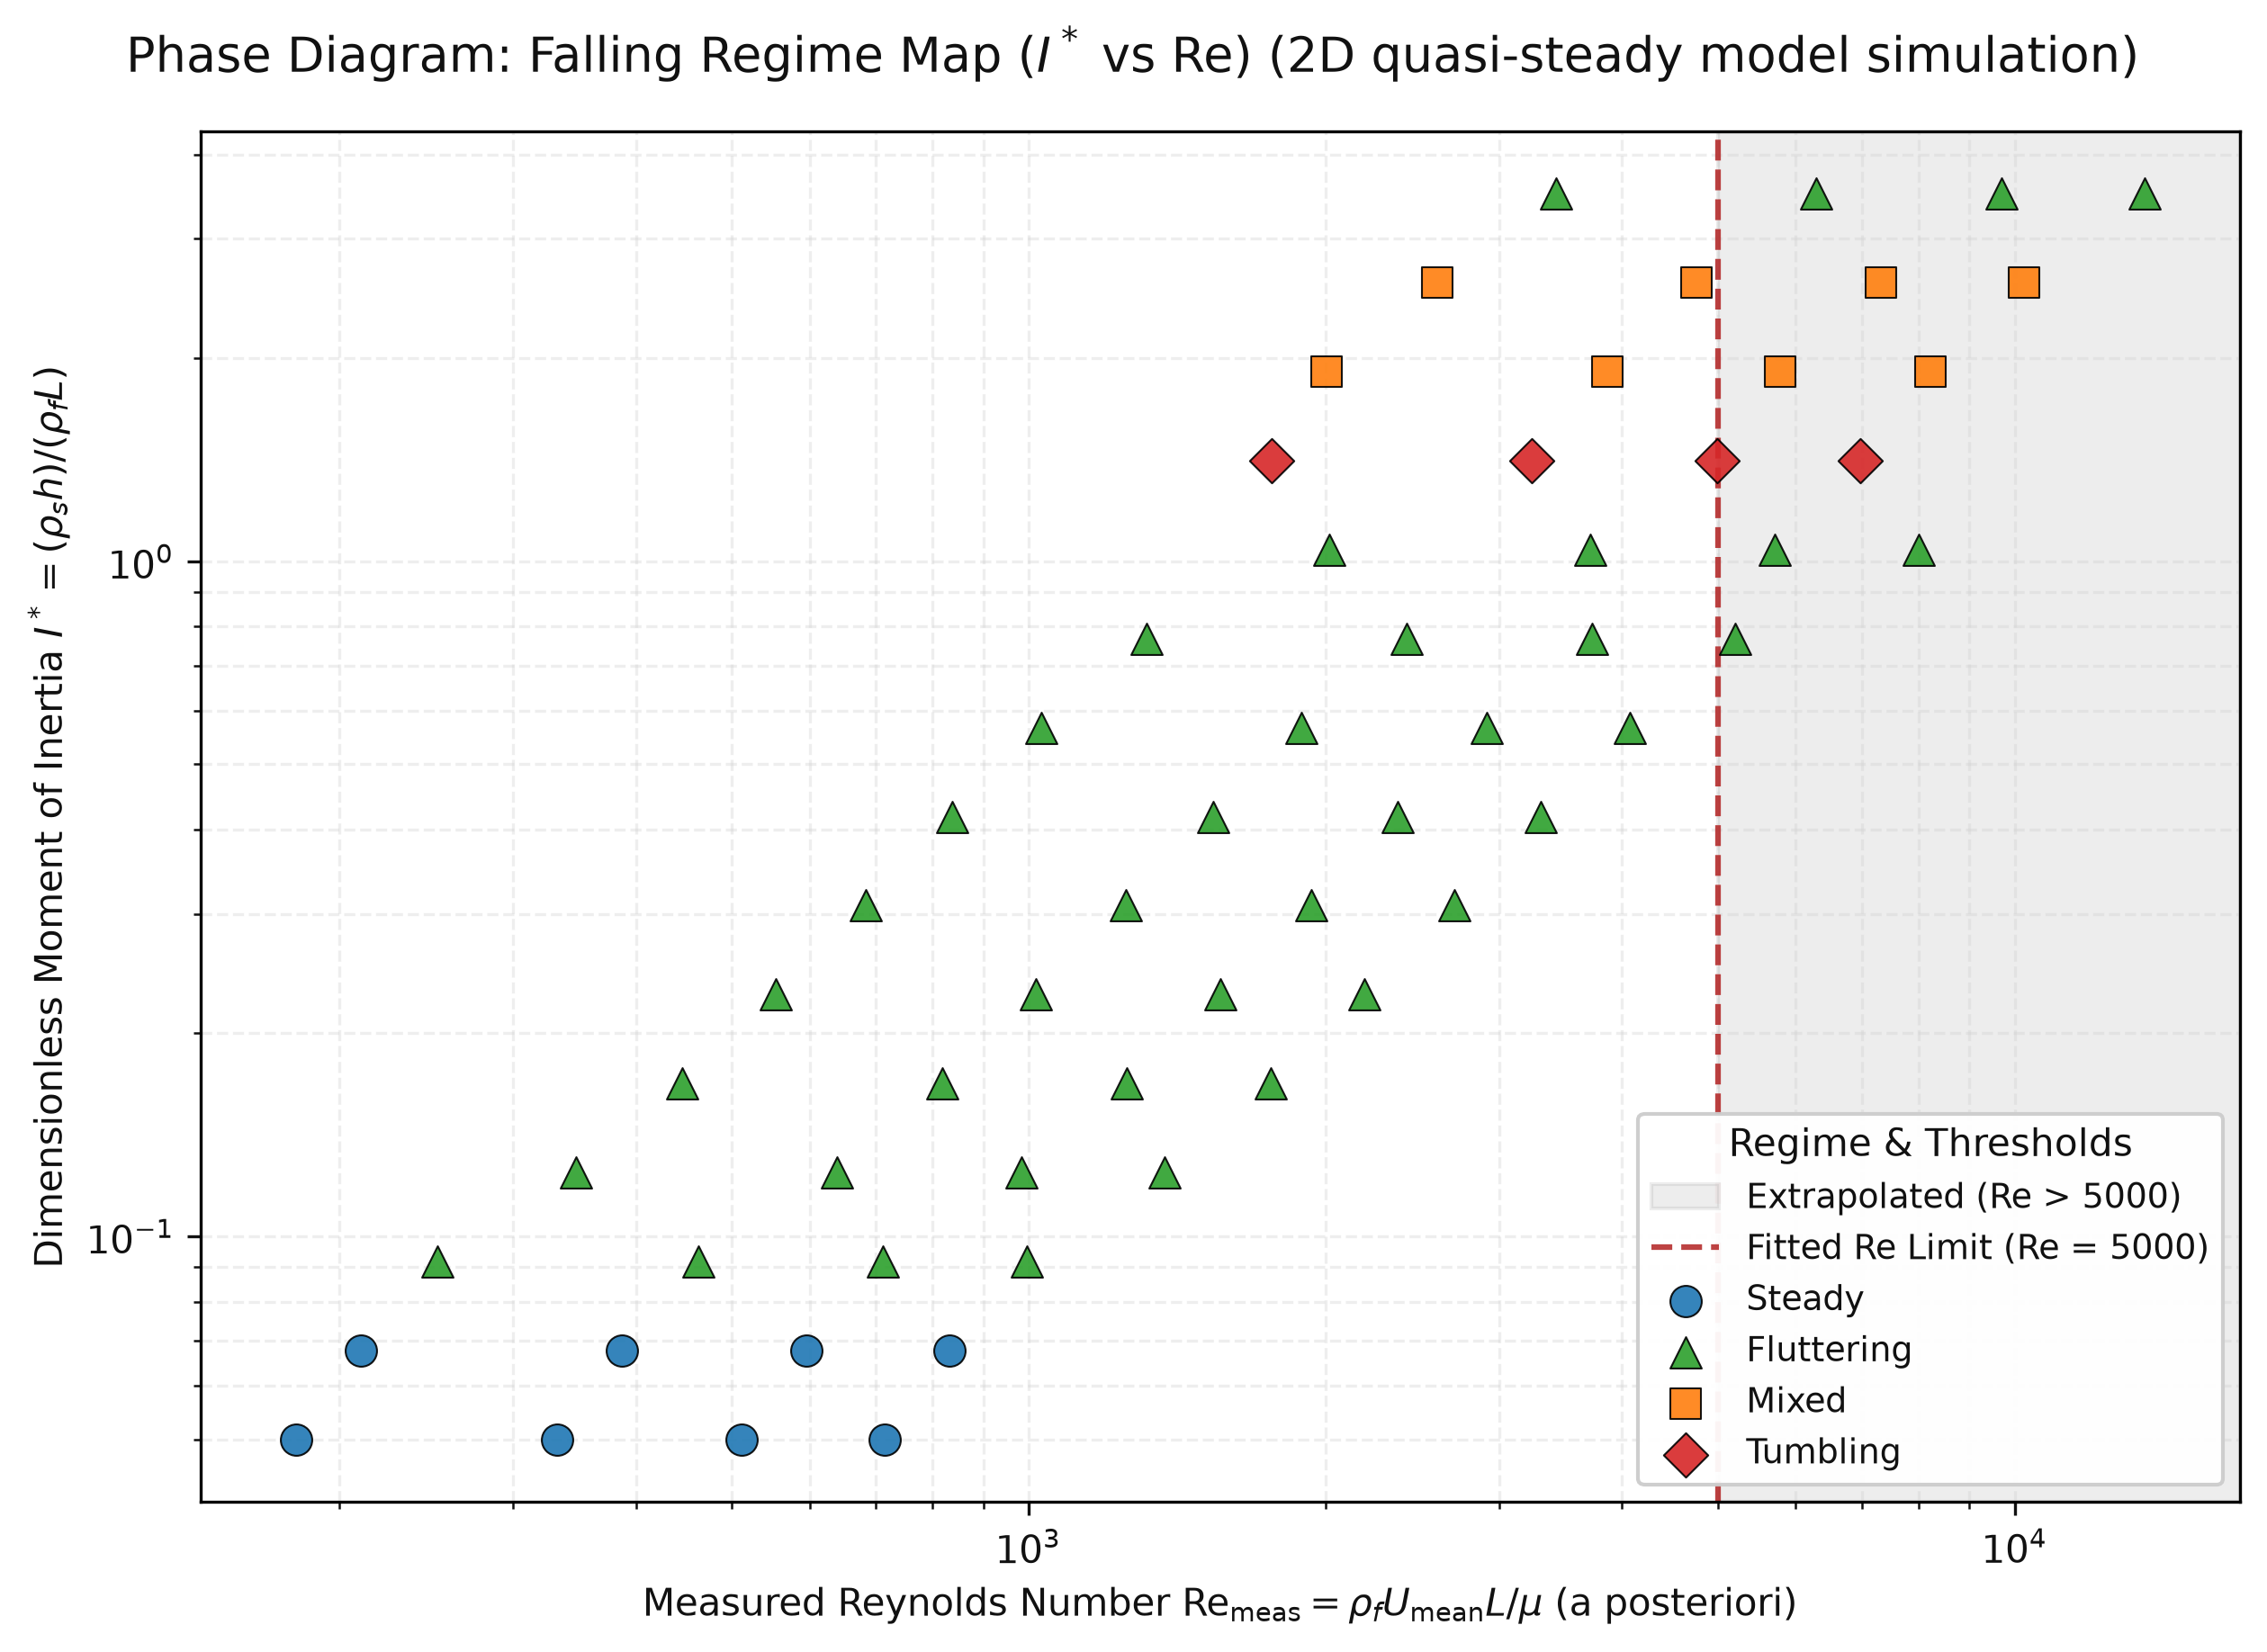

Values plotted in this chart, from the file beside it:
I_star, Re_in, Re_meas, regime, mean_speed_ms, U_t_ms, L_mm, h_mm, rho_s
0.05, 223.7, 180.9, steady, 0.02266, 0.02801, 8.0, 0.32, 1248
0.06773, 260.3, 210.6, steady, 0.02638, 0.0326, 8.0, 0.4335, 1248
0.09174, 397.6, 251.9, fluttering, 0.03155, 0.0498, 8.0, 0.4812, 1522
0.1243, 555.3, 348, fluttering, 0.04359, 0.06955, 8.0, 0.501, 1980
0.1683, 717.2, 445.2, fluttering, 0.05576, 0.08982, 8.0, 0.5241, 2564
0.228, 892.2, 553.9, fluttering, 0.06938, 0.1118, 8.0, 0.551, 3304
0.3088, 1087, 683.7, fluttering, 0.08563, 0.1361, 8.0, 0.5823, 4235
0.4183, 1306, 837.4, fluttering, 0.1049, 0.1636, 8.0, 0.6187, 5398
0.5666, 1556, 1030, fluttering, 0.129, 0.1949, 8.0, 0.6611, 6843
0.7675, 1843, 1318, fluttering, 0.165, 0.2308, 8.0, 0.7104, 8626
1.04, 2173, 2021, fluttering, 0.2531, 0.2721, 8.0, 0.7679, 10810
1.408, 2554, 1764, tumbling, 0.221, 0.3199, 8.0, 0.8347, 13471
1.908, 2995, 2006, mixed, 0.2512, 0.3752, 8.0, 0.9125, 16691
2.584, 3507, 2598, mixed, 0.3254, 0.4393, 8.0, 1.003, 20569
3.5, 4101, 3426, fluttering, 0.4291, 0.5136, 8.0, 1.108, 25213
0.05, 410.9, 332.4, steady, 0.02776, 0.03431, 12.0, 0.48, 1248
0.06773, 478.2, 386.9, steady, 0.03231, 0.03993, 12.0, 0.6502, 1248
0.09174, 730.4, 462.8, fluttering, 0.03864, 0.06099, 12.0, 0.7217, 1522
0.1243, 1020, 639.3, fluttering, 0.05338, 0.08518, 12.0, 0.7515, 1980
0.1683, 1318, 817.9, fluttering, 0.06829, 0.11, 12.0, 0.7862, 2564
0.228, 1639, 1018, fluttering, 0.08497, 0.1369, 12.0, 0.8265, 3304
0.3088, 1996, 1256, fluttering, 0.1049, 0.1667, 12.0, 0.8734, 4235
0.4183, 2399, 1538, fluttering, 0.1285, 0.2004, 12.0, 0.9281, 5398
0.5666, 2859, 1893, fluttering, 0.1581, 0.2387, 12.0, 0.9917, 6843
0.7675, 3385, 2421, fluttering, 0.2021, 0.2827, 12.0, 1.066, 8626
1.04, 3992, 3712, fluttering, 0.31, 0.3333, 12.0, 1.152, 10810
1.408, 4692, 3241, tumbling, 0.2706, 0.3918, 12.0, 1.252, 13471
1.908, 5503, 3863, mixed, 0.3226, 0.4595, 12.0, 1.369, 16691
2.584, 6443, 4760, mixed, 0.3974, 0.538, 12.0, 1.504, 20569
3.5, 7534, 6298, fluttering, 0.5259, 0.6291, 12.0, 1.662, 25213
0.05, 632.6, 511.8, steady, 0.03205, 0.03962, 16.0, 0.64, 1248
0.06773, 736.3, 595.7, steady, 0.0373, 0.04611, 16.0, 0.8669, 1248
0.09174, 1124, 712.5, fluttering, 0.04462, 0.07042, 16.0, 0.9623, 1522
0.1243, 1571, 984.3, fluttering, 0.06164, 0.09836, 16.0, 1.002, 1980
0.1683, 2028, 1259, fluttering, 0.07886, 0.127, 16.0, 1.048, 2564
0.228, 2524, 1567, fluttering, 0.09812, 0.158, 16.0, 1.102, 3304
0.3088, 3074, 1934, fluttering, 0.1211, 0.1925, 16.0, 1.165, 4235
0.4183, 3694, 2368, fluttering, 0.1483, 0.2313, 16.0, 1.237, 5398
0.5666, 4401, 2914, fluttering, 0.1825, 0.2756, 16.0, 1.322, 6843
0.7675, 5212, 3727, fluttering, 0.2334, 0.3264, 16.0, 1.421, 8626
1.04, 6146, 5716, fluttering, 0.3579, 0.3849, 16.0, 1.536, 10810
1.408, 7224, 4990, tumbling, 0.3125, 0.4524, 16.0, 1.669, 13471
1.908, 8472, 5789, mixed, 0.3625, 0.5306, 16.0, 1.825, 16691
2.584, 9919, 7314, mixed, 0.458, 0.6212, 16.0, 2.006, 20569
3.5, 11599, 9691, fluttering, 0.6069, 0.7264, 16.0, 2.217, 25213
0.05, 884.1, 715.3, steady, 0.03583, 0.04429, 20.0, 0.8, 1248
0.06773, 1029, 832.5, steady, 0.04171, 0.05155, 20.0, 1.084, 1248
0.09174, 1572, 995.7, fluttering, 0.04989, 0.07873, 20.0, 1.203, 1522
0.1243, 2195, 1376, fluttering, 0.06892, 0.11, 20.0, 1.253, 1980
0.1683, 2835, 1760, fluttering, 0.08816, 0.142, 20.0, 1.31, 2564
0.228, 3527, 2190, fluttering, 0.1097, 0.1767, 20.0, 1.377, 3304
0.3088, 4295, 2702, fluttering, 0.1354, 0.2152, 20.0, 1.456, 4235
0.4183, 5163, 3310, fluttering, 0.1658, 0.2587, 20.0, 1.547, 5398
0.5666, 6151, 4073, fluttering, 0.204, 0.3082, 20.0, 1.653, 6843
0.7675, 7284, 5209, fluttering, 0.261, 0.3649, 20.0, 1.776, 8626
1.04, 8589, 7988, fluttering, 0.4002, 0.4303, 20.0, 1.92, 10810
1.408, 10096, 6973, tumbling, 0.3494, 0.5058, 20.0, 2.087, 13471
1.908, 11840, 8219, mixed, 0.4118, 0.5932, 20.0, 2.281, 16691
2.584, 13863, 10215, mixed, 0.5118, 0.6945, 20.0, 2.507, 20569
3.5, 16210, 13541, fluttering, 0.6784, 0.8121, 20.0, 2.771, 25213
